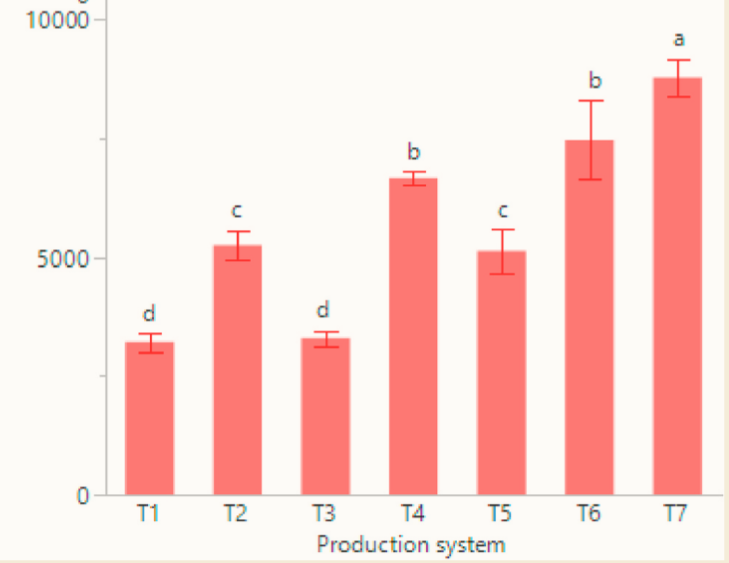

The data file committed next to this chart (first rows):
Treatment, Point, SD
T1, 3213, 
T1, 3370, -157
T2, 5242, 
T2, 5543, -301.9
T3, 3297, 
T3, 3430, -132.8
T4, 6667, 
T4, 6824, -157
T5, 5121, 
T5, 5604, -483.1
T6, 7476, 
T6, 8309, -833.3
T7, 8780, 
T7, 9167, -386.5
